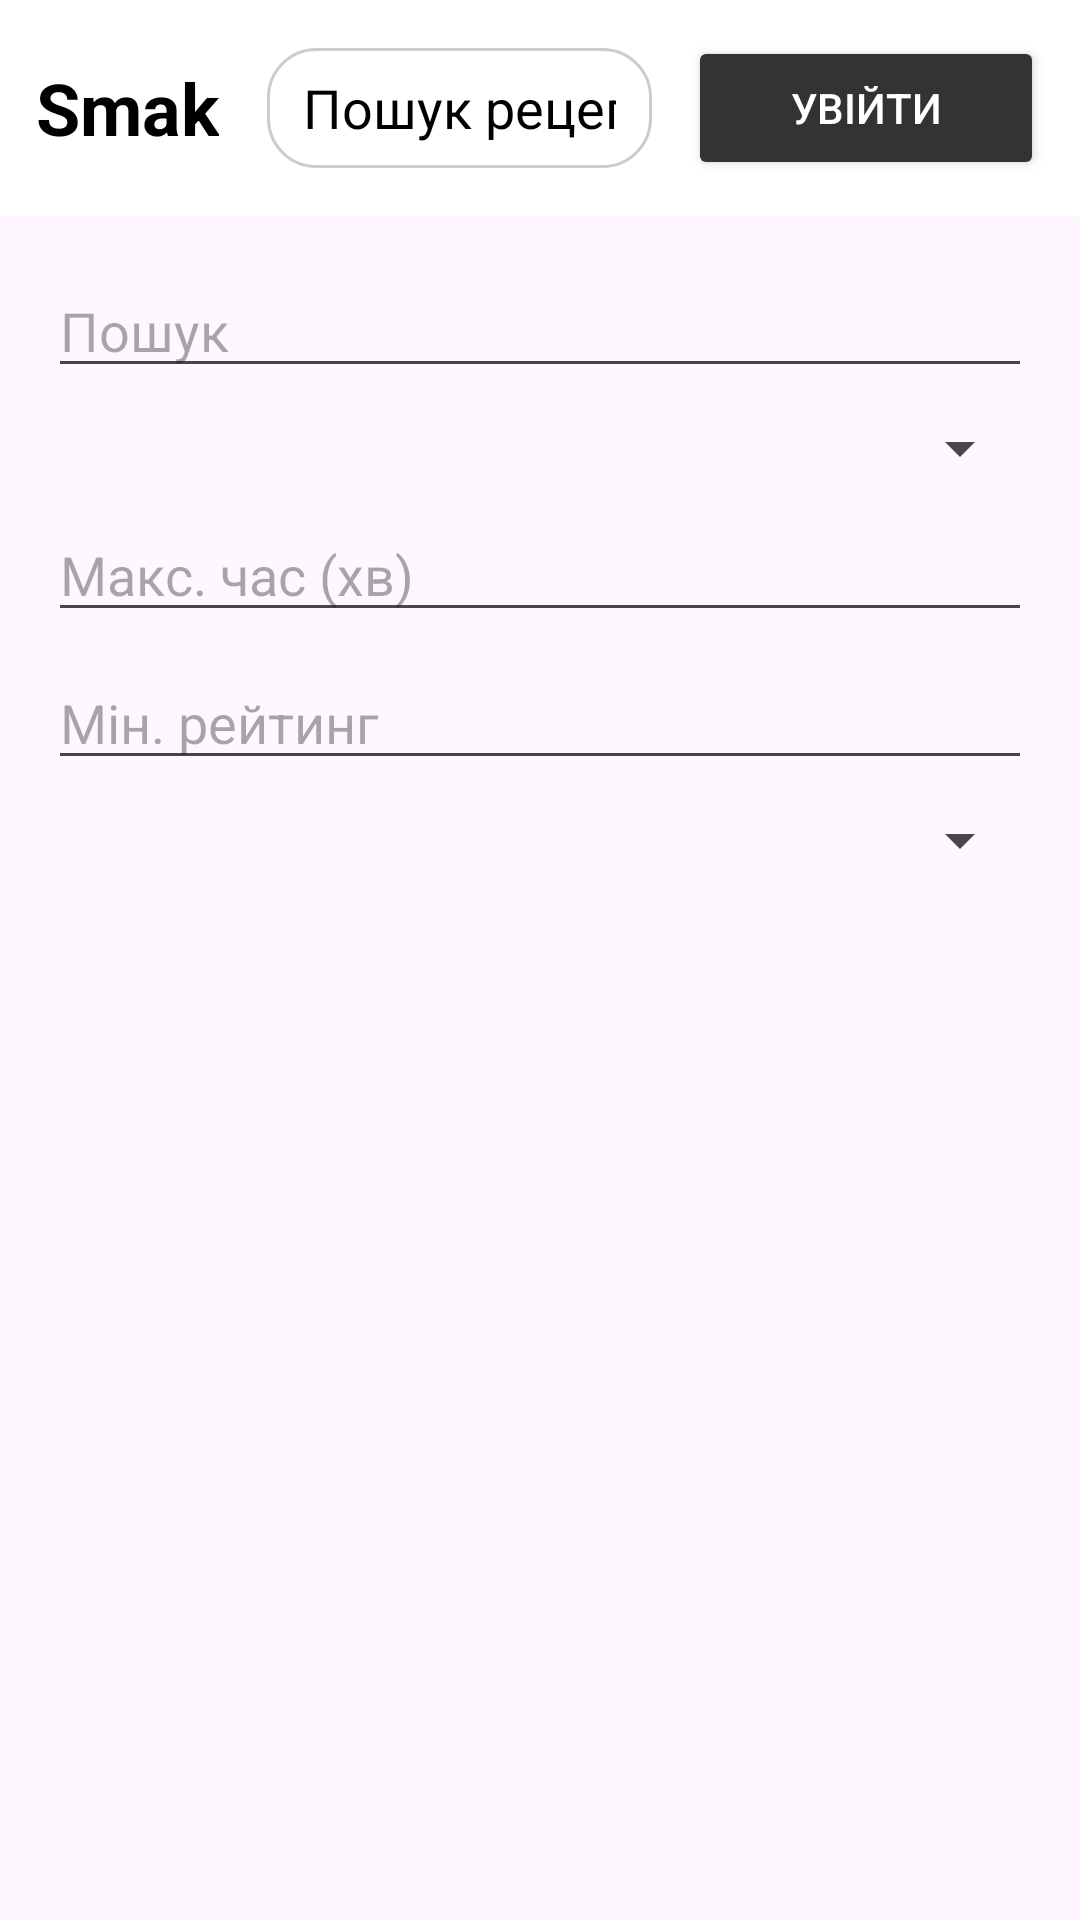

This screen was rendered from an Android layout file. Write that file and the resources it references.
<!-- AndroidManifest.xml: application theme Theme.SmakMobile -->
<!-- res/layout/activity_search.xml -->
<?xml version="1.0" encoding="utf-8"?>
<androidx.coordinatorlayout.widget.CoordinatorLayout
    xmlns:android="http://schemas.android.com/apk/res/android"
    xmlns:app="http://schemas.android.com/apk/res-auto"
    xmlns:tools="http://schemas.android.com/tools"
    android:id="@+id/main"
    android:layout_width="match_parent"
    android:layout_height="match_parent"
    tools:context=".SearchActivity">

    <include layout="@layout/header" />

    <androidx.core.widget.NestedScrollView
        android:layout_width="match_parent"
        android:layout_height="match_parent"
        app:layout_behavior="@string/appbar_scrolling_view_behavior">

        <LinearLayout
            android:orientation="vertical"
            android:padding="16dp"
            android:layout_width="match_parent"
            android:layout_height="match_parent">

            <LinearLayout
                android:id="@+id/filterPanel"
                android:orientation="vertical"
                android:layout_width="match_parent"
                android:layout_height="wrap_content"
                android:layout_marginBottom="12dp">

                <EditText
                    android:id="@+id/searchInput"
                    android:hint="Пошук"
                    android:layout_width="match_parent"
                    android:layout_height="wrap_content"
                    android:inputType="text" />

                <Spinner
                    android:id="@+id/categorySpinner"
                    android:layout_width="match_parent"
                    android:layout_height="wrap_content"
                    android:layout_marginTop="8dp" />

                <EditText
                    android:id="@+id/maxCookTimeInput"
                    android:hint="Макс. час (хв)"
                    android:inputType="number"
                    android:layout_width="match_parent"
                    android:layout_height="wrap_content"
                    android:layout_marginTop="8dp" />

                <EditText
                    android:id="@+id/minRatingInput"
                    android:hint="Мін. рейтинг"
                    android:inputType="numberDecimal"
                    android:layout_width="match_parent"
                    android:layout_height="wrap_content"
                    android:layout_marginTop="8dp" />

                <Spinner
                    android:id="@+id/sortBySpinner"
                    android:layout_width="match_parent"
                    android:layout_height="wrap_content"
                    android:layout_marginTop="8dp" />
            </LinearLayout>

            <androidx.recyclerview.widget.RecyclerView
                android:id="@+id/recipeList"
                android:layout_width="match_parent"
                android:layout_height="0dp"
                android:layout_weight="1"/>
        </LinearLayout>
    </androidx.core.widget.NestedScrollView>
</androidx.coordinatorlayout.widget.CoordinatorLayout>
<!-- res/layout/header.xml (included above) -->
<?xml version="1.0" encoding="utf-8"?>
<com.google.android.material.appbar.AppBarLayout
    xmlns:android="http://schemas.android.com/apk/res/android"
    android:id="@+id/appBar"
    android:layout_width="match_parent"
    android:layout_height="wrap_content"
    android:theme="@style/ThemeOverlay.MaterialComponents.Dark.ActionBar">

    <LinearLayout
        android:layout_width="match_parent"
        android:layout_height="wrap_content"
        android:orientation="horizontal"
        android:padding="12dp"
        android:background="@color/white"
        android:gravity="center_vertical"
        android:baselineAligned="false">

        <TextView
            android:id="@+id/logo"
            android:layout_width="wrap_content"
            android:layout_height="wrap_content"
            android:text="Smak"
            android:textSize="24sp"
            android:textStyle="bold"
            android:textColor="@color/black"
            android:clickable="true"
            android:focusable="true" />

        <EditText
            android:id="@+id/searchEditText"
            android:layout_width="0dp"
            android:layout_height="40dp"
            android:layout_weight="1"
            android:layout_marginStart="16dp"
            android:background="@drawable/search_background"
            android:hint="Пошук рецептів..."
            android:textColorHint="@color/black"
            android:paddingHorizontal="12dp"
            android:textColor="@color/black"
            android:imeOptions="actionSearch"
            android:inputType="text" />

        <Button
            android:id="@+id/profileButton"
            android:layout_width="80dp"
            android:layout_height="wrap_content"
            android:layout_marginStart="12dp"
            android:layout_weight="0.3"
            android:maxLines="1"
            android:ellipsize="end"
            android:paddingHorizontal="12dp"
            android:text="Увійти"
            android:backgroundTint="@color/text_primary"
            android:textColor="@color/white"
            android:textSize="14sp" />
    </LinearLayout>
</com.google.android.material.appbar.AppBarLayout>
<!-- resources referenced by this layout -->
<resources>
  <color name="black">#FF000000</color>
  <color name="text_primary">#333333</color>
  <color name="white">#FFFFFFFF</color>
  <!-- drawable search_background (drawable) -->
  <?xml version="1.0" encoding="utf-8"?>
  <shape xmlns:android="http://schemas.android.com/apk/res/android" android:shape="rectangle">
      <solid android:color="#FFFFFF" />
      <corners android:radius="16dp" />
      <stroke android:width="1dp" android:color="#CCCCCC" />
  </shape>
  <style name="Theme.SmakMobile" parent="Base.Theme.SmakMobile" />
  <style name="Base.Theme.SmakMobile" parent="Theme.Material3.DayNight.NoActionBar">
          
          
      </style>
</resources>
